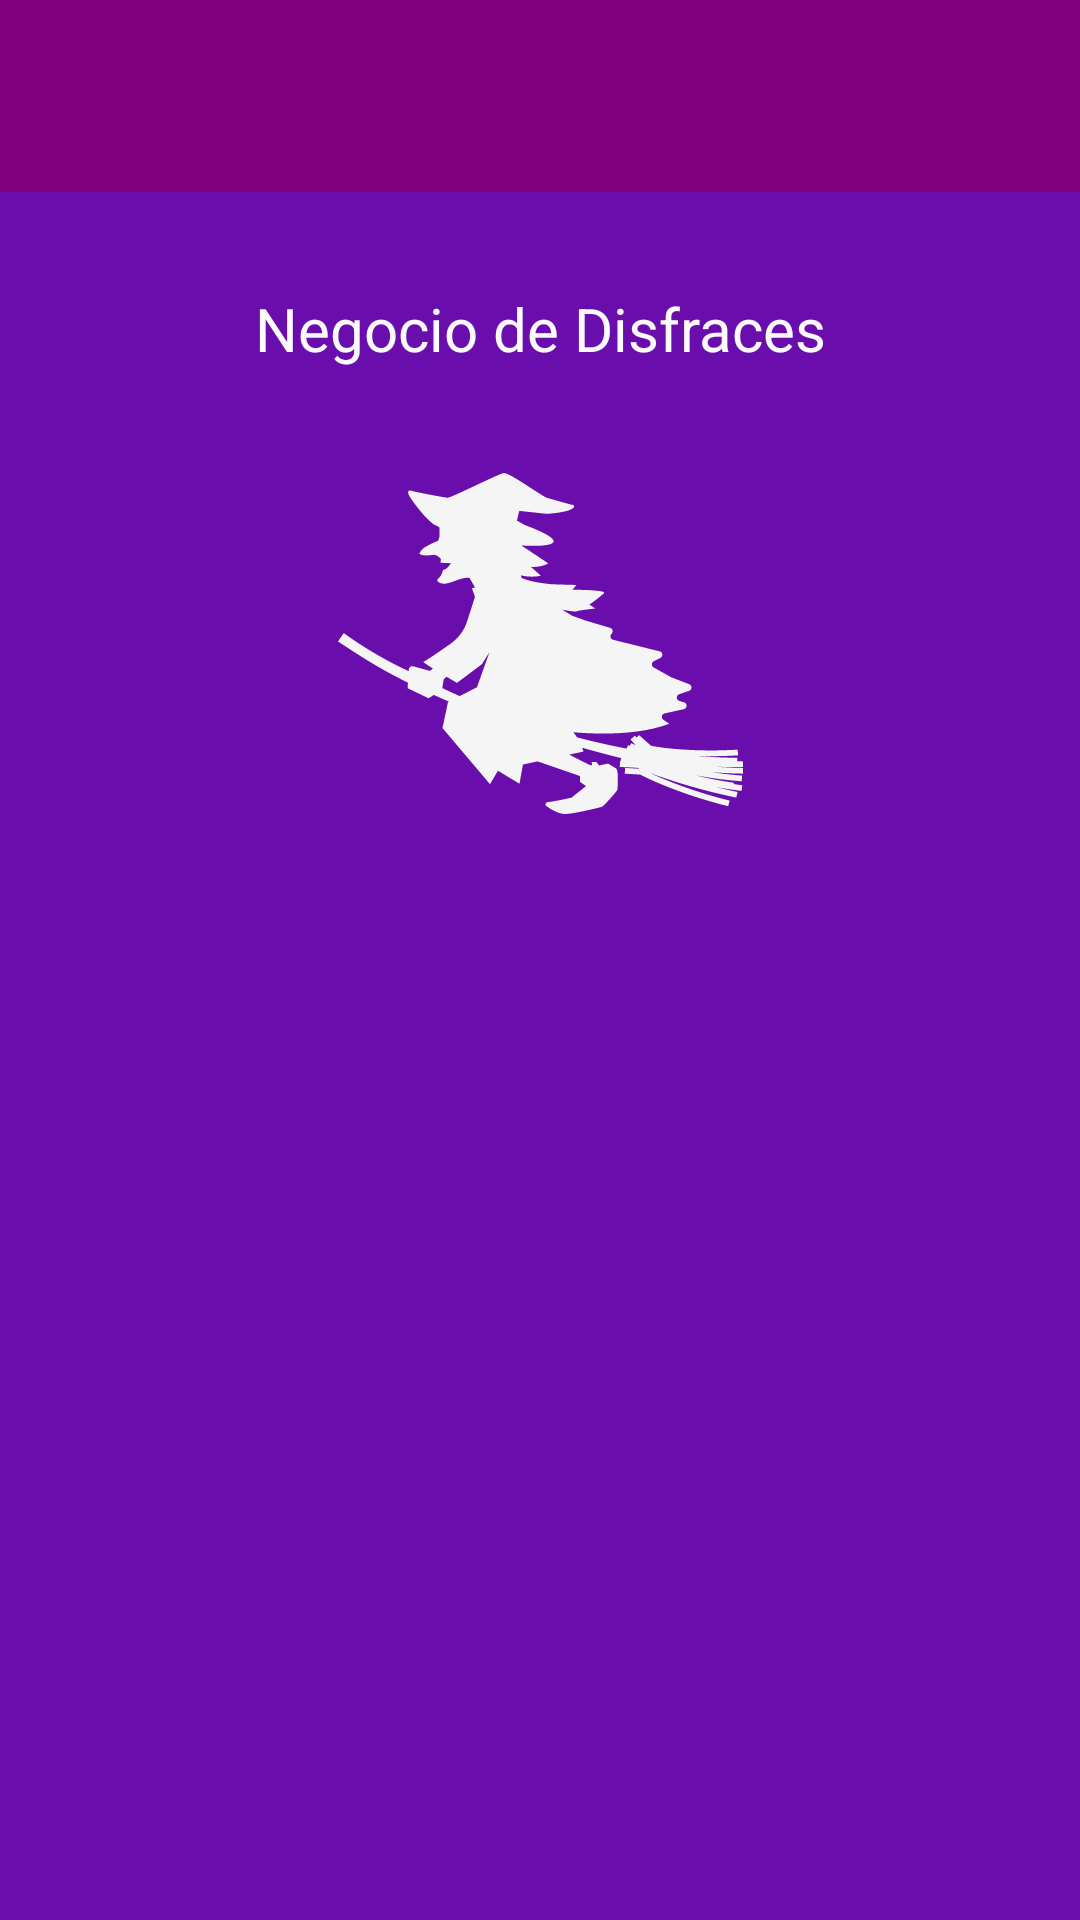

Produce the Android XML layout that renders to this screen, including the resource entries it uses.
<!-- AndroidManifest.xml: application theme Theme.Practica07RodriguezSalazarHectorMauricio -->
<!-- res/layout/activity_menu.xml -->
<?xml version="1.0" encoding="utf-8"?>
<androidx.constraintlayout.widget.ConstraintLayout xmlns:android="http://schemas.android.com/apk/res/android"
    xmlns:app="http://schemas.android.com/apk/res-auto"
    xmlns:tools="http://schemas.android.com/tools"
    android:layout_width="match_parent"
    android:layout_height="match_parent"
    android:background="#6A0DAD"
    tools:context=".Menu">

    <androidx.appcompat.widget.Toolbar
        android:id="@+id/barra"
        android:layout_width="match_parent"
        android:layout_height="wrap_content"
        android:background="#800080"
        android:minHeight="?attr/actionBarSize"
        android:theme="?attr/actionBarTheme"
        app:layout_constraintEnd_toEndOf="parent"
        app:layout_constraintHorizontal_bias="1.0"
        app:layout_constraintStart_toStartOf="parent"
        app:layout_constraintTop_toTopOf="parent" />

    <TextView
        android:id="@+id/txtTitulo"
        android:layout_width="wrap_content"
        android:layout_height="wrap_content"
        android:layout_marginStart="100dp"
        android:layout_marginTop="32dp"
        android:layout_marginEnd="100dp"
        android:text="@string/titulo"
        android:textColor="#FAFAFA"
        android:textSize="20sp"
        app:layout_constraintEnd_toEndOf="parent"
        app:layout_constraintStart_toStartOf="parent"
        app:layout_constraintTop_toBottomOf="@+id/barra" />

    <ImageView
        android:id="@+id/imgLogo"
        android:layout_width="197dp"
        android:layout_height="135dp"
        android:layout_marginStart="100dp"
        android:layout_marginTop="24dp"
        android:layout_marginEnd="100dp"
        app:layout_constraintEnd_toEndOf="parent"
        app:layout_constraintStart_toStartOf="parent"
        app:layout_constraintTop_toBottomOf="@+id/txtTitulo"
        app:srcCompat="@drawable/witch_illustration_1_svgrepo_com" />


</androidx.constraintlayout.widget.ConstraintLayout>
<!-- resources referenced by this layout -->
<resources>
  <!-- drawable witch_illustration_1_svgrepo_com: vector/xml drawable (drawable, 4264 chars, omitted) -->
  <string name="titulo">Negocio de Disfraces</string>
  <style name="Theme.Practica07RodriguezSalazarHectorMauricio" parent="Base.Theme.Practica07RodriguezSalazarHectorMauricio" />
  <style name="Base.Theme.Practica07RodriguezSalazarHectorMauricio" parent="Theme.Material3.DayNight.NoActionBar">
          
          
      </style>
</resources>
